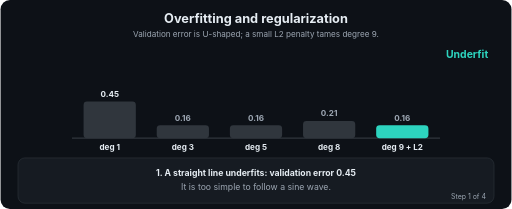
t = 0.00 s
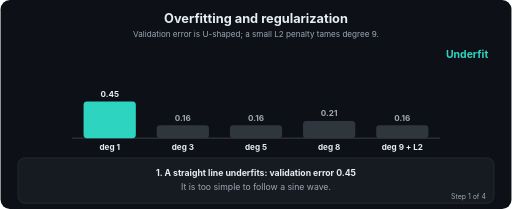
t = 1.77 s
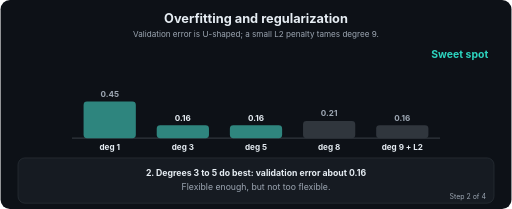
t = 3.27 s
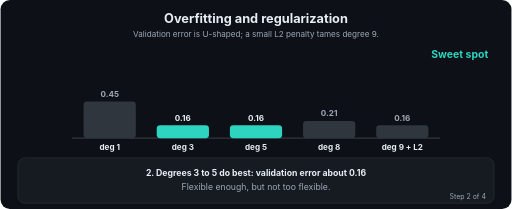
t = 4.77 s
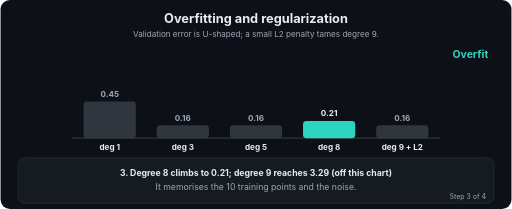
t = 6.64 s
t = 8.39 s: frame unchanged from t = 6.64 s, image omitted

The animated SVG that drew these frames (rendered in a browser with its animation timeline set to each time). Animation: 51 SMIL elements (animate=51); frames cover the first 8.38 s, repeats indefinitely.

<svg xmlns="http://www.w3.org/2000/svg" viewBox="0 0 880 360" width="880" height="360" role="img" aria-labelledby="t d" font-family="-apple-system,Segoe UI,Helvetica,Arial,sans-serif">
<title id="t">Overfitting and regularization</title>
<desc id="d">Validation error is U-shaped; a small L2 penalty tames degree 9.</desc>
<defs><marker id="ah" viewBox="0 0 10 10" refX="9" refY="5" markerWidth="7" markerHeight="7" orient="auto"><path d="M0,0 L10,5 L0,10 z" fill="#9DA7B3"/></marker></defs>
<rect width="880" height="360" rx="16" fill="#0D1117"/>
<text x="440.0" y="40" font-size="22" fill="#E6EDF3" font-weight="700" text-anchor="middle">Overfitting and regularization</text>
<text x="440.0" y="64" font-size="14" fill="#9DA7B3" font-weight="400" text-anchor="middle">Validation error is U-shaped; a small L2 penalty tames degree 9.</text>
<line x1="123" y1="238" x2="757" y2="238" stroke="#30363D" stroke-width="2"/>
<rect x="143" y="175" width="90" height="63" rx="6" fill="#30363D"><animate attributeName="height" dur="12.0s" repeatCount="indefinite" calcMode="linear" keyTimes="0.0;0.045;0.25;0.295;0.5;0.545;0.75;0.795;1.0" values="63;63;63;63;63;63;63;63;63"/><animate attributeName="y" dur="12.0s" repeatCount="indefinite" calcMode="linear" keyTimes="0.0;0.045;0.25;0.295;0.5;0.545;0.75;0.795;1.0" values="175;175;175;175;175;175;175;175;175"/><animate attributeName="fill" dur="12.0s" repeatCount="indefinite" calcMode="linear" keyTimes="0.0;0.045;0.25;0.295;0.5;0.545;0.75;0.795;1.0" values="#30363D;#2DD4BF;#2DD4BF;#30363D;#30363D;#30363D;#30363D;#30363D;#30363D"/></rect>
<text x="188" y="258" font-size="14" fill="#E6EDF3" font-weight="700" text-anchor="middle">deg 1</text>
<text x="188" y="167" font-size="14" fill="#E6EDF3" font-weight="700" text-anchor="middle" opacity="0">0.45<animate attributeName="opacity" dur="12.0s" repeatCount="indefinite" keyTimes="0;0.25;0.262;1" values="1;1;0;0"/></text>
<text x="188" y="167" font-size="14" fill="#9DA7B3" font-weight="700" text-anchor="middle" opacity="0">0.45<animate attributeName="opacity" dur="12.0s" repeatCount="indefinite" keyTimes="0;0.238;0.25;0.5;0.512;1" values="0;0;1;1;0;0"/></text>
<text x="188" y="167" font-size="14" fill="#9DA7B3" font-weight="700" text-anchor="middle" opacity="0">0.45<animate attributeName="opacity" dur="12.0s" repeatCount="indefinite" keyTimes="0;0.488;0.5;0.75;0.762;1" values="0;0;1;1;0;0"/></text>
<text x="188" y="167" font-size="14" fill="#9DA7B3" font-weight="700" text-anchor="middle" opacity="0">0.45<animate attributeName="opacity" dur="12.0s" repeatCount="indefinite" keyTimes="0;0.738;0.75;1.0" values="0;0;1;1"/></text>
<rect x="269" y="215.6" width="90" height="22.4" rx="6" fill="#30363D"><animate attributeName="height" dur="12.0s" repeatCount="indefinite" calcMode="linear" keyTimes="0.0;0.045;0.25;0.295;0.5;0.545;0.75;0.795;1.0" values="22.4;22.4;22.4;22.4;22.4;22.4;22.4;22.4;22.4"/><animate attributeName="y" dur="12.0s" repeatCount="indefinite" calcMode="linear" keyTimes="0.0;0.045;0.25;0.295;0.5;0.545;0.75;0.795;1.0" values="215.6;215.6;215.6;215.6;215.6;215.6;215.6;215.6;215.6"/><animate attributeName="fill" dur="12.0s" repeatCount="indefinite" calcMode="linear" keyTimes="0.0;0.045;0.25;0.295;0.5;0.545;0.75;0.795;1.0" values="#30363D;#30363D;#30363D;#2DD4BF;#2DD4BF;#30363D;#30363D;#30363D;#30363D"/></rect>
<text x="314" y="258" font-size="14" fill="#E6EDF3" font-weight="700" text-anchor="middle">deg 3</text>
<text x="314" y="207.6" font-size="14" fill="#9DA7B3" font-weight="700" text-anchor="middle" opacity="0">0.16<animate attributeName="opacity" dur="12.0s" repeatCount="indefinite" keyTimes="0;0.25;0.262;1" values="1;1;0;0"/></text>
<text x="314" y="207.6" font-size="14" fill="#E6EDF3" font-weight="700" text-anchor="middle" opacity="0">0.16<animate attributeName="opacity" dur="12.0s" repeatCount="indefinite" keyTimes="0;0.238;0.25;0.5;0.512;1" values="0;0;1;1;0;0"/></text>
<text x="314" y="207.6" font-size="14" fill="#9DA7B3" font-weight="700" text-anchor="middle" opacity="0">0.16<animate attributeName="opacity" dur="12.0s" repeatCount="indefinite" keyTimes="0;0.488;0.5;0.75;0.762;1" values="0;0;1;1;0;0"/></text>
<text x="314" y="207.6" font-size="14" fill="#9DA7B3" font-weight="700" text-anchor="middle" opacity="0">0.16<animate attributeName="opacity" dur="12.0s" repeatCount="indefinite" keyTimes="0;0.738;0.75;1.0" values="0;0;1;1"/></text>
<rect x="395" y="215.6" width="90" height="22.4" rx="6" fill="#30363D"><animate attributeName="height" dur="12.0s" repeatCount="indefinite" calcMode="linear" keyTimes="0.0;0.045;0.25;0.295;0.5;0.545;0.75;0.795;1.0" values="22.4;22.4;22.4;22.4;22.4;22.4;22.4;22.4;22.4"/><animate attributeName="y" dur="12.0s" repeatCount="indefinite" calcMode="linear" keyTimes="0.0;0.045;0.25;0.295;0.5;0.545;0.75;0.795;1.0" values="215.6;215.6;215.6;215.6;215.6;215.6;215.6;215.6;215.6"/><animate attributeName="fill" dur="12.0s" repeatCount="indefinite" calcMode="linear" keyTimes="0.0;0.045;0.25;0.295;0.5;0.545;0.75;0.795;1.0" values="#30363D;#30363D;#30363D;#2DD4BF;#2DD4BF;#30363D;#30363D;#30363D;#30363D"/></rect>
<text x="440" y="258" font-size="14" fill="#E6EDF3" font-weight="700" text-anchor="middle">deg 5</text>
<text x="440" y="207.6" font-size="14" fill="#9DA7B3" font-weight="700" text-anchor="middle" opacity="0">0.16<animate attributeName="opacity" dur="12.0s" repeatCount="indefinite" keyTimes="0;0.25;0.262;1" values="1;1;0;0"/></text>
<text x="440" y="207.6" font-size="14" fill="#E6EDF3" font-weight="700" text-anchor="middle" opacity="0">0.16<animate attributeName="opacity" dur="12.0s" repeatCount="indefinite" keyTimes="0;0.238;0.25;0.5;0.512;1" values="0;0;1;1;0;0"/></text>
<text x="440" y="207.6" font-size="14" fill="#9DA7B3" font-weight="700" text-anchor="middle" opacity="0">0.16<animate attributeName="opacity" dur="12.0s" repeatCount="indefinite" keyTimes="0;0.488;0.5;0.75;0.762;1" values="0;0;1;1;0;0"/></text>
<text x="440" y="207.6" font-size="14" fill="#9DA7B3" font-weight="700" text-anchor="middle" opacity="0">0.16<animate attributeName="opacity" dur="12.0s" repeatCount="indefinite" keyTimes="0;0.738;0.75;1.0" values="0;0;1;1"/></text>
<rect x="521" y="208.6" width="90" height="29.4" rx="6" fill="#30363D"><animate attributeName="height" dur="12.0s" repeatCount="indefinite" calcMode="linear" keyTimes="0.0;0.045;0.25;0.295;0.5;0.545;0.75;0.795;1.0" values="29.4;29.4;29.4;29.4;29.4;29.4;29.4;29.4;29.4"/><animate attributeName="y" dur="12.0s" repeatCount="indefinite" calcMode="linear" keyTimes="0.0;0.045;0.25;0.295;0.5;0.545;0.75;0.795;1.0" values="208.6;208.6;208.6;208.6;208.6;208.6;208.6;208.6;208.6"/><animate attributeName="fill" dur="12.0s" repeatCount="indefinite" calcMode="linear" keyTimes="0.0;0.045;0.25;0.295;0.5;0.545;0.75;0.795;1.0" values="#30363D;#30363D;#30363D;#30363D;#30363D;#2DD4BF;#2DD4BF;#30363D;#30363D"/></rect>
<text x="566" y="258" font-size="14" fill="#E6EDF3" font-weight="700" text-anchor="middle">deg 8</text>
<text x="566" y="200.6" font-size="14" fill="#9DA7B3" font-weight="700" text-anchor="middle" opacity="0">0.21<animate attributeName="opacity" dur="12.0s" repeatCount="indefinite" keyTimes="0;0.25;0.262;1" values="1;1;0;0"/></text>
<text x="566" y="200.6" font-size="14" fill="#9DA7B3" font-weight="700" text-anchor="middle" opacity="0">0.21<animate attributeName="opacity" dur="12.0s" repeatCount="indefinite" keyTimes="0;0.238;0.25;0.5;0.512;1" values="0;0;1;1;0;0"/></text>
<text x="566" y="200.6" font-size="14" fill="#E6EDF3" font-weight="700" text-anchor="middle" opacity="0">0.21<animate attributeName="opacity" dur="12.0s" repeatCount="indefinite" keyTimes="0;0.488;0.5;0.75;0.762;1" values="0;0;1;1;0;0"/></text>
<text x="566" y="200.6" font-size="14" fill="#9DA7B3" font-weight="700" text-anchor="middle" opacity="0">0.21<animate attributeName="opacity" dur="12.0s" repeatCount="indefinite" keyTimes="0;0.738;0.75;1.0" values="0;0;1;1"/></text>
<rect x="647" y="215.6" width="90" height="22.4" rx="6" fill="#2DD4BF"><animate attributeName="height" dur="12.0s" repeatCount="indefinite" calcMode="linear" keyTimes="0.0;0.045;0.25;0.295;0.5;0.545;0.75;0.795;1.0" values="22.4;22.4;22.4;22.4;22.4;22.4;22.4;22.4;22.4"/><animate attributeName="y" dur="12.0s" repeatCount="indefinite" calcMode="linear" keyTimes="0.0;0.045;0.25;0.295;0.5;0.545;0.75;0.795;1.0" values="215.6;215.6;215.6;215.6;215.6;215.6;215.6;215.6;215.6"/><animate attributeName="fill" dur="12.0s" repeatCount="indefinite" calcMode="linear" keyTimes="0.0;0.045;0.25;0.295;0.5;0.545;0.75;0.795;1.0" values="#2DD4BF;#30363D;#30363D;#30363D;#30363D;#30363D;#30363D;#2DD4BF;#2DD4BF"/></rect>
<text x="692" y="258" font-size="14" fill="#E6EDF3" font-weight="700" text-anchor="middle">deg 9 + L2</text>
<text x="692" y="207.6" font-size="14" fill="#9DA7B3" font-weight="700" text-anchor="middle" opacity="0">0.16<animate attributeName="opacity" dur="12.0s" repeatCount="indefinite" keyTimes="0;0.25;0.262;1" values="1;1;0;0"/></text>
<text x="692" y="207.6" font-size="14" fill="#9DA7B3" font-weight="700" text-anchor="middle" opacity="0">0.16<animate attributeName="opacity" dur="12.0s" repeatCount="indefinite" keyTimes="0;0.238;0.25;0.5;0.512;1" values="0;0;1;1;0;0"/></text>
<text x="692" y="207.6" font-size="14" fill="#9DA7B3" font-weight="700" text-anchor="middle" opacity="0">0.16<animate attributeName="opacity" dur="12.0s" repeatCount="indefinite" keyTimes="0;0.488;0.5;0.75;0.762;1" values="0;0;1;1;0;0"/></text>
<text x="692" y="207.6" font-size="14" fill="#E6EDF3" font-weight="700" text-anchor="middle" opacity="0">0.16<animate attributeName="opacity" dur="12.0s" repeatCount="indefinite" keyTimes="0;0.738;0.75;1.0" values="0;0;1;1"/></text>
<text x="840" y="100" font-size="18" fill="#2DD4BF" font-weight="700" text-anchor="end" opacity="0">Underfit<animate attributeName="opacity" dur="12.0s" repeatCount="indefinite" keyTimes="0;0.25;0.262;1" values="1;1;0;0"/></text>
<text x="840" y="100" font-size="18" fill="#2DD4BF" font-weight="700" text-anchor="end" opacity="0">Sweet spot<animate attributeName="opacity" dur="12.0s" repeatCount="indefinite" keyTimes="0;0.238;0.25;0.5;0.512;1" values="0;0;1;1;0;0"/></text>
<text x="840" y="100" font-size="18" fill="#2DD4BF" font-weight="700" text-anchor="end" opacity="0">Overfit<animate attributeName="opacity" dur="12.0s" repeatCount="indefinite" keyTimes="0;0.488;0.5;0.75;0.762;1" values="0;0;1;1;0;0"/></text>
<text x="840" y="100" font-size="18" fill="#2DD4BF" font-weight="700" text-anchor="end" opacity="0">Regularized<animate attributeName="opacity" dur="12.0s" repeatCount="indefinite" keyTimes="0;0.738;0.75;1.0" values="0;0;1;1"/></text>
<rect x="30" y="272" width="820" height="78" rx="12" fill="#161B22" stroke="#30363D"/>
<text x="440.0" y="303" font-size="15" fill="#E6EDF3" font-weight="700" text-anchor="middle" opacity="0">1. A straight line underfits: validation error 0.45<animate attributeName="opacity" dur="12.0s" repeatCount="indefinite" keyTimes="0;0.25;0.262;1" values="1;1;0;0"/></text>
<text x="440.0" y="327" font-size="15" fill="#9DA7B3" font-weight="400" text-anchor="middle" opacity="0">It is too simple to follow a sine wave.<animate attributeName="opacity" dur="12.0s" repeatCount="indefinite" keyTimes="0;0.25;0.262;1" values="1;1;0;0"/></text>
<text x="836" y="342" font-size="12" fill="#9DA7B3" text-anchor="end" opacity="0">Step 1 of 4<animate attributeName="opacity" dur="12.0s" repeatCount="indefinite" keyTimes="0;0.25;0.262;1" values="1;1;0;0"/></text>
<text x="440.0" y="303" font-size="15" fill="#E6EDF3" font-weight="700" text-anchor="middle" opacity="0">2. Degrees 3 to 5 do best: validation error about 0.16<animate attributeName="opacity" dur="12.0s" repeatCount="indefinite" keyTimes="0;0.238;0.25;0.5;0.512;1" values="0;0;1;1;0;0"/></text>
<text x="440.0" y="327" font-size="15" fill="#9DA7B3" font-weight="400" text-anchor="middle" opacity="0">Flexible enough, but not too flexible.<animate attributeName="opacity" dur="12.0s" repeatCount="indefinite" keyTimes="0;0.238;0.25;0.5;0.512;1" values="0;0;1;1;0;0"/></text>
<text x="836" y="342" font-size="12" fill="#9DA7B3" text-anchor="end" opacity="0">Step 2 of 4<animate attributeName="opacity" dur="12.0s" repeatCount="indefinite" keyTimes="0;0.238;0.25;0.5;0.512;1" values="0;0;1;1;0;0"/></text>
<text x="440.0" y="303" font-size="15" fill="#E6EDF3" font-weight="700" text-anchor="middle" opacity="0">3. Degree 8 climbs to 0.21; degree 9 reaches 3.29 (off this chart)<animate attributeName="opacity" dur="12.0s" repeatCount="indefinite" keyTimes="0;0.488;0.5;0.75;0.762;1" values="0;0;1;1;0;0"/></text>
<text x="440.0" y="327" font-size="15" fill="#9DA7B3" font-weight="400" text-anchor="middle" opacity="0">It memorises the 10 training points and the noise.<animate attributeName="opacity" dur="12.0s" repeatCount="indefinite" keyTimes="0;0.488;0.5;0.75;0.762;1" values="0;0;1;1;0;0"/></text>
<text x="836" y="342" font-size="12" fill="#9DA7B3" text-anchor="end" opacity="0">Step 3 of 4<animate attributeName="opacity" dur="12.0s" repeatCount="indefinite" keyTimes="0;0.488;0.5;0.75;0.762;1" values="0;0;1;1;0;0"/></text>
<text x="440.0" y="303" font-size="15" fill="#E6EDF3" font-weight="700" text-anchor="middle" opacity="0">4. Degree 9 with a small L2 penalty: validation error 0.16<animate attributeName="opacity" dur="12.0s" repeatCount="indefinite" keyTimes="0;0.738;0.75;1.0" values="0;0;1;1"/></text>
<text x="440.0" y="327" font-size="15" fill="#9DA7B3" font-weight="400" text-anchor="middle" opacity="0">Training error rises a little; new-data error drops a lot.<animate attributeName="opacity" dur="12.0s" repeatCount="indefinite" keyTimes="0;0.738;0.75;1.0" values="0;0;1;1"/></text>
<text x="836" y="342" font-size="12" fill="#9DA7B3" text-anchor="end" opacity="0">Step 4 of 4<animate attributeName="opacity" dur="12.0s" repeatCount="indefinite" keyTimes="0;0.738;0.75;1.0" values="0;0;1;1"/></text>
</svg>
